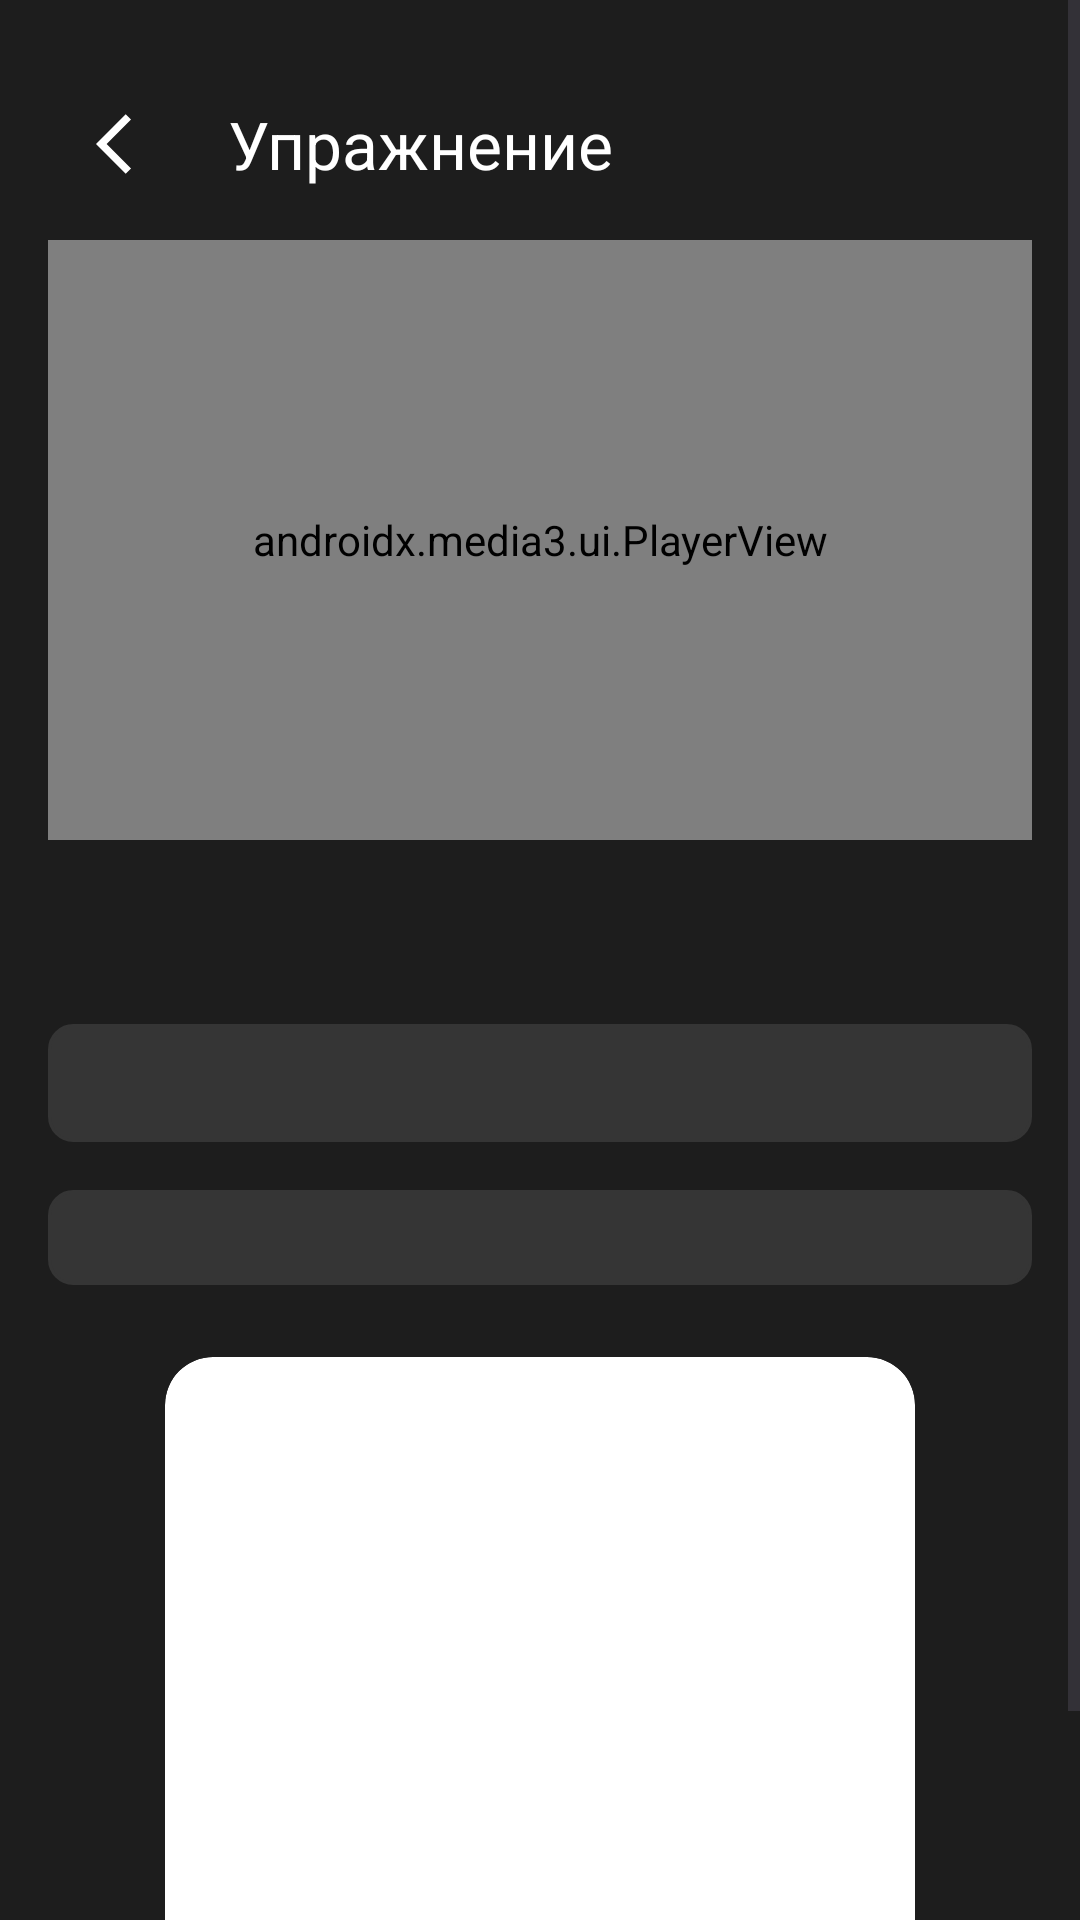

Produce the Android XML layout that renders to this screen, including the resource entries it uses.
<!-- AndroidManifest.xml: application theme Theme.FitnessTKO -->
<!-- res/layout/fragment_exercise_detail.xml -->
<?xml version="1.0" encoding="utf-8"?>

<ScrollView xmlns:android="http://schemas.android.com/apk/res/android"
    xmlns:app="http://schemas.android.com/apk/res-auto"
    xmlns:tools="http://schemas.android.com/tools"
    android:layout_width="match_parent"
    android:layout_height="match_parent"
    android:fillViewport="true"
    android:background="@color/TKO_dark_gray">

    <LinearLayout
        android:layout_width="match_parent"
        android:layout_height="wrap_content"
        android:orientation="vertical"
        android:padding="16dp">

        
        <com.google.android.material.appbar.MaterialToolbar
            android:id="@+id/toolbar"
            android:layout_width="match_parent"
            android:layout_height="?attr/actionBarSize"
            app:navigationIcon="@drawable/ic_arrow_left"
            app:navigationIconTint="@color/white"
            app:title="Упражнение"
            app:titleTextColor="@color/white"/>

        <androidx.media3.ui.PlayerView
            android:id="@+id/videoView"
            android:layout_width="match_parent"
            android:layout_height="200dp"
            android:background="@drawable/rounded_bg"
            android:clipToOutline="true"
            app:show_buffering="when_playing"
            />

        
        <TextView
            android:id="@+id/tvExerciseName"
            android:layout_width="match_parent"
            android:layout_height="wrap_content"
            android:layout_marginTop="24dp"
            android:textSize="22sp"
            android:textStyle="bold"
            tools:text="Приседания со штангой"
            android:gravity="center"
            android:textColor="@color/white"/>

        
        <TextView
            android:id="@+id/tvDifficulty"
            android:layout_width="match_parent"
            android:layout_height="wrap_content"
            android:layout_marginTop="8dp"
            android:textColor="@color/white"
            android:gravity="center"
            android:textSize="22sp"
            tools:text="Сложность: средняя"
            android:background="@drawable/rounded_textview_bg"
            android:padding="5dp"
            android:textStyle="bold"/>

        
        <TextView
            android:id="@+id/tvDescription"
            android:layout_width="match_parent"
            android:layout_height="wrap_content"
            android:layout_marginTop="16dp"
            android:lineSpacingExtra="4dp"
            android:textSize="19sp"
            tools:text="Упражнение для развития мышц ног и ягодиц..."
            android:background="@drawable/rounded_textview_bg"
            android:padding="3dp"
            android:textColor="@color/white"/>

        <androidx.cardview.widget.CardView
            android:layout_width="wrap_content"
            android:layout_height="wrap_content"
            android:layout_gravity="center_horizontal"
            android:layout_marginTop="24dp"
            app:cardCornerRadius="16dp"
            app:cardElevation="0dp">

            <ImageView
                android:id="@+id/ivMuscleDiagram"
                android:layout_width="250dp"
                android:layout_height="250dp"
                android:contentDescription="Диаграмма мышц"
                android:scaleType="fitCenter" />
        </androidx.cardview.widget.CardView>

    </LinearLayout>
</ScrollView>
<!-- resources referenced by this layout -->
<resources>
  <color name="TKO_dark_gray">#1D1D1D</color>
  <color name="white">#FFFFFFFF</color>
  <!-- drawable ic_arrow_left (drawable) -->
  <vector xmlns:android="http://schemas.android.com/apk/res/android"
      android:autoMirrored="true"
      android:height="24dp"
      android:tint="#000000"
      android:viewportHeight="24"
      android:viewportWidth="24"
      android:width="24dp">
      <path
          android:fillColor="@android:color/white"
          android:pathData="M11.67,3.87L9.9,2.1 0,12l9.9,9.9 1.77,-1.77L3.54,12z" />
  
  </vector>
  <!-- drawable rounded_bg (drawable) -->
  <?xml version="1.0" encoding="utf-8"?>
  
  <shape xmlns:android="http://schemas.android.com/apk/res/android">
      <solid android:color="@color/TKO_gray"/>
      <corners android:radius="12dp"/>
  </shape>
  <!-- drawable rounded_textview_bg (drawable) -->
  <shape xmlns:android="http://schemas.android.com/apk/res/android">
      
      <corners android:radius="8dp" />
  
      
      <solid android:color="@color/TKO_gray" /> 
  
      
      <stroke
          android:width="1dp"
          android:color="@color/TKO_gray" />
  </shape>
  <style name="Theme.FitnessTKO" parent="Base.Theme.FitnessTKO" />
  <color name="TKO_gray">#353535</color>
  <style name="Base.Theme.FitnessTKO" parent="Theme.Material3.DayNight.NoActionBar" />
</resources>
